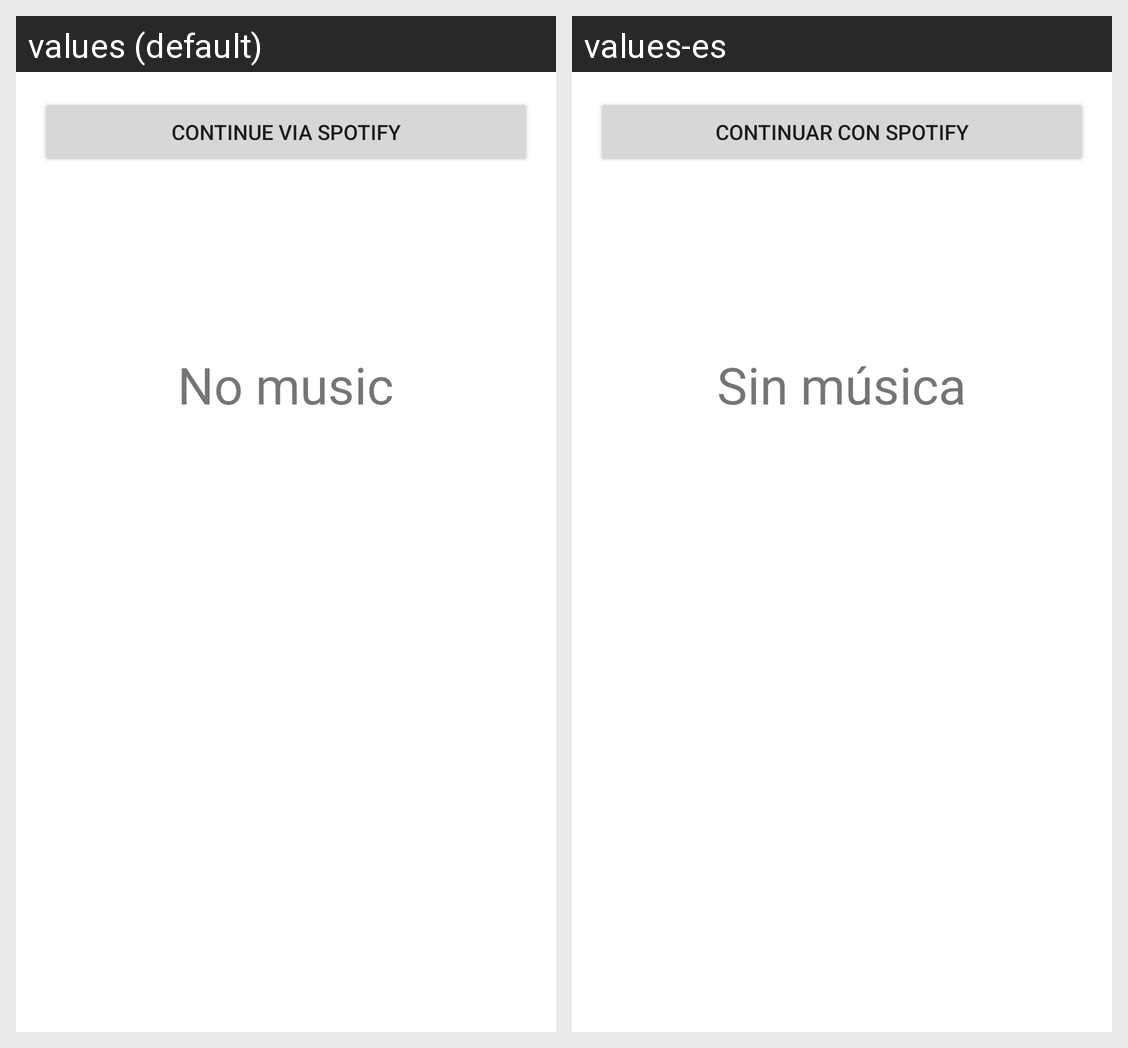

Translations of the strings shown on this Android screen, per locale in the grid:
Android screen res/layout/fragment_music.xml rendered under 2 locales, left to right: values (default), values-es. Device: Nexus 5 (rendered at 1080×1920; each locale shown at half size, 540×960, under a caption strip naming it); theme Theme.MyApplication.
Strings drawn on this screen, with the default value and each locale's value (text and hints the layout hard-codes, and strings that could not be matched under every locale, appear in the picture but are not listed):

no_music
  values: No music
  values-es: Sin música

connect_spotify
  values: Continue via Spotify
  values-es: Continuar con Spotify
